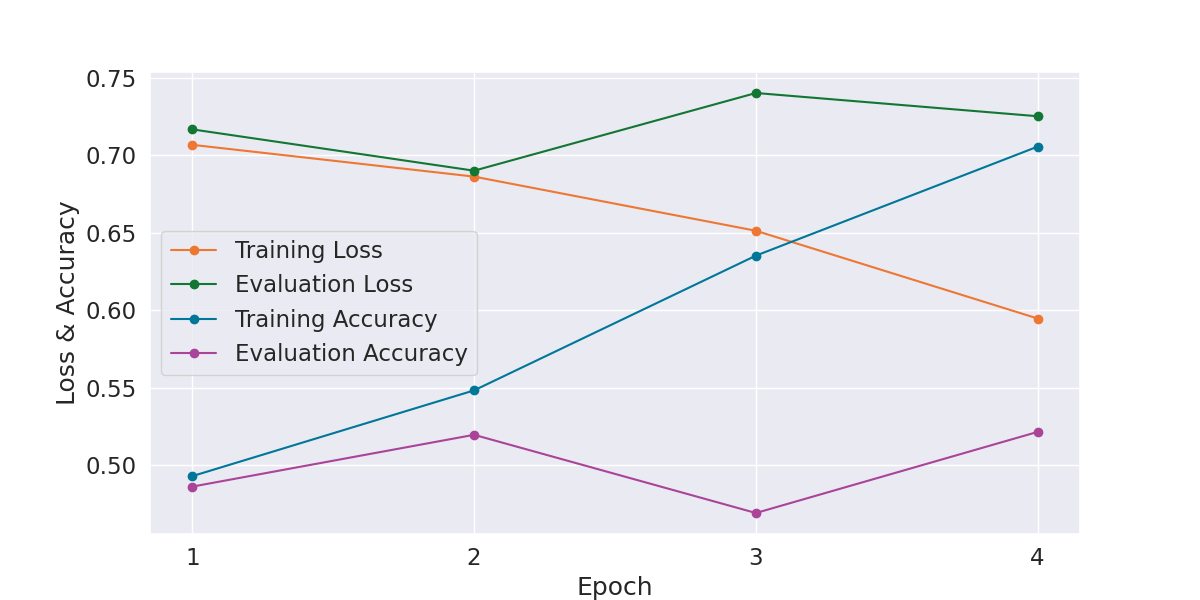

Source data for this figure (header and first rows):
Epoch, Training Loss, Evaluation Loss, Training Accuracy, Evaluation Accuracy, Training Time, Evaluation Time
1, 0.7068, 0.7168, 0.4929, 0.4861, 0:00:40, 0:00:01
2, 0.6863, 0.6901, 0.5483, 0.5196, 0:00:40, 0:00:01
3, 0.6513, 0.7403, 0.6353, 0.4691, 0:00:40, 0:00:01
4, 0.5947, 0.7253, 0.7057, 0.5215, 0:00:40, 0:00:01
